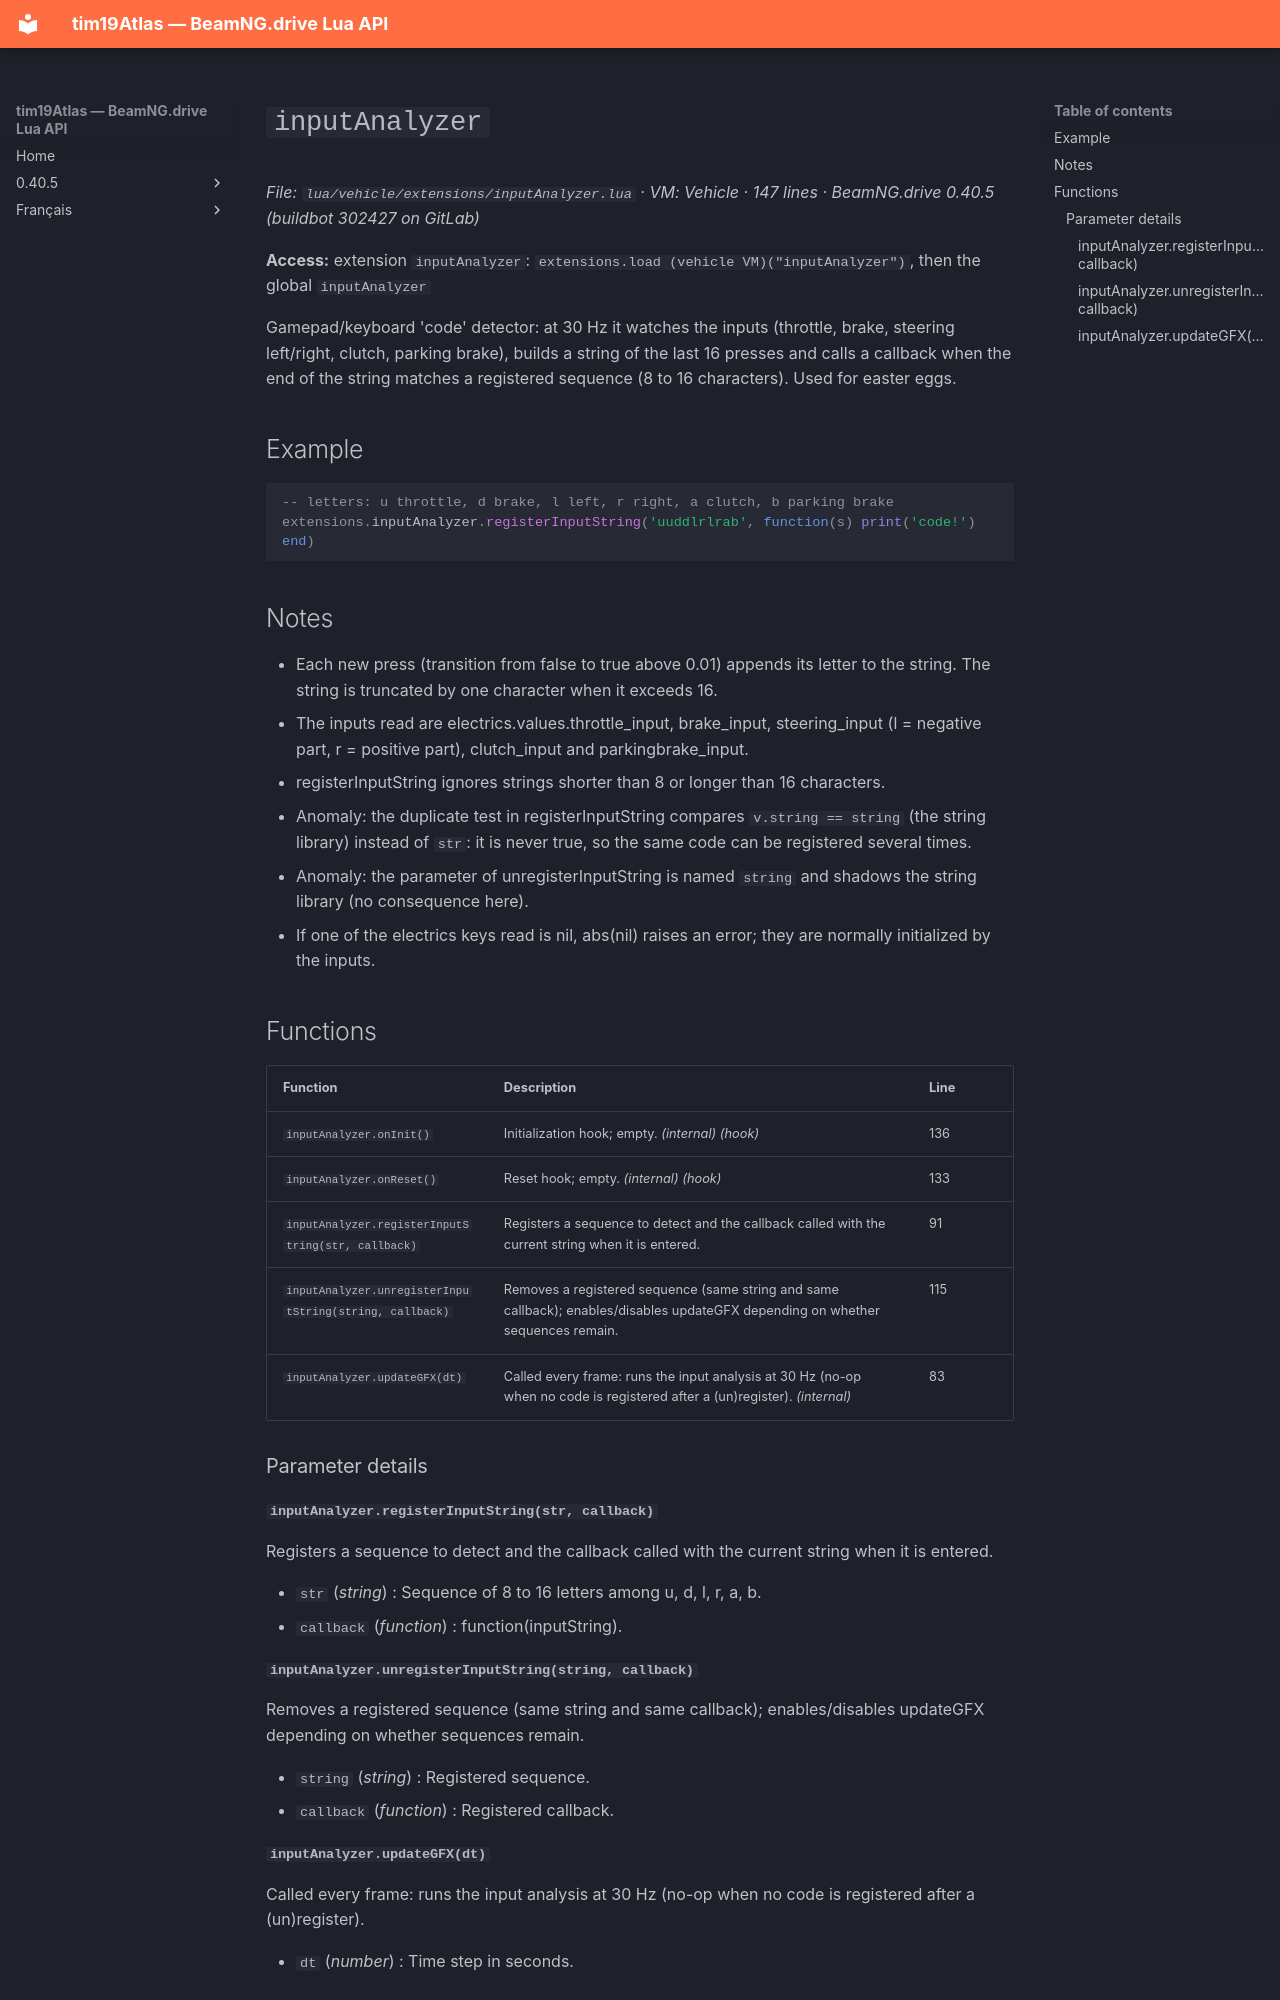

repository: Tim0219800/beamng-lua-atlas · page: 0.40.5/vehicle/extensions/inputAnalyzer.html · generator: mkdocs

# `inputAnalyzer`

*File: `lua/vehicle/extensions/inputAnalyzer.lua` · VM: Vehicle · 147 lines · BeamNG.drive 0.40.5 (buildbot 302427 on GitLab)*

**Access:** extension `inputAnalyzer`: `extensions.load (vehicle VM)("inputAnalyzer")`, then the global `inputAnalyzer`

Gamepad/keyboard 'code' detector: at 30 Hz it watches the inputs (throttle, brake, steering left/right, clutch, parking brake), builds a string of the last 16 presses and calls a callback when the end of the string matches a registered sequence (8 to 16 characters). Used for easter eggs.

## Example

```lua
-- letters: u throttle, d brake, l left, r right, a clutch, b parking brake
extensions.inputAnalyzer.registerInputString('uuddlrlrab', function(s) print('code!') end)
```

## Notes

- Each new press (transition from false to true above 0.01) appends its letter to the string. The string is truncated by one character when it exceeds 16.
- The inputs read are electrics.values.throttle_input, brake_input, steering_input (l = negative part, r = positive part), clutch_input and parkingbrake_input.
- registerInputString ignores strings shorter than 8 or longer than 16 characters.
- Anomaly: the duplicate test in registerInputString compares `v.string == string` (the string library) instead of `str`: it is never true, so the same code can be registered several times.
- Anomaly: the parameter of unregisterInputString is named `string` and shadows the string library (no consequence here).
- If one of the electrics keys read is nil, abs(nil) raises an error; they are normally initialized by the inputs.

## Functions

| Function | Description | Line |
|---|---|---|
| `inputAnalyzer.onInit()` | Initialization hook; empty. *(internal)* *(hook)* | 136 |
| `inputAnalyzer.onReset()` | Reset hook; empty. *(internal)* *(hook)* | 133 |
| `inputAnalyzer.registerInputString(str, callback)` | Registers a sequence to detect and the callback called with the current string when it is entered. | 91 |
| `inputAnalyzer.unregisterInputString(string, callback)` | Removes a registered sequence (same string and same callback); enables/disables updateGFX depending on whether sequences remain. | 115 |
| `inputAnalyzer.updateGFX(dt)` | Called every frame: runs the input analysis at 30 Hz (no-op when no code is registered after a (un)register). *(internal)* | 83 |

### Parameter details

#### `inputAnalyzer.registerInputString(str, callback)`

Registers a sequence to detect and the callback called with the current string when it is entered.

- `str` (*string*) : Sequence of 8 to 16 letters among u, d, l, r, a, b.
- `callback` (*function*) : function(inputString).

#### `inputAnalyzer.unregisterInputString(string, callback)`

Removes a registered sequence (same string and same callback); enables/disables updateGFX depending on whether sequences remain.

- `string` (*string*) : Registered sequence.
- `callback` (*function*) : Registered callback.
